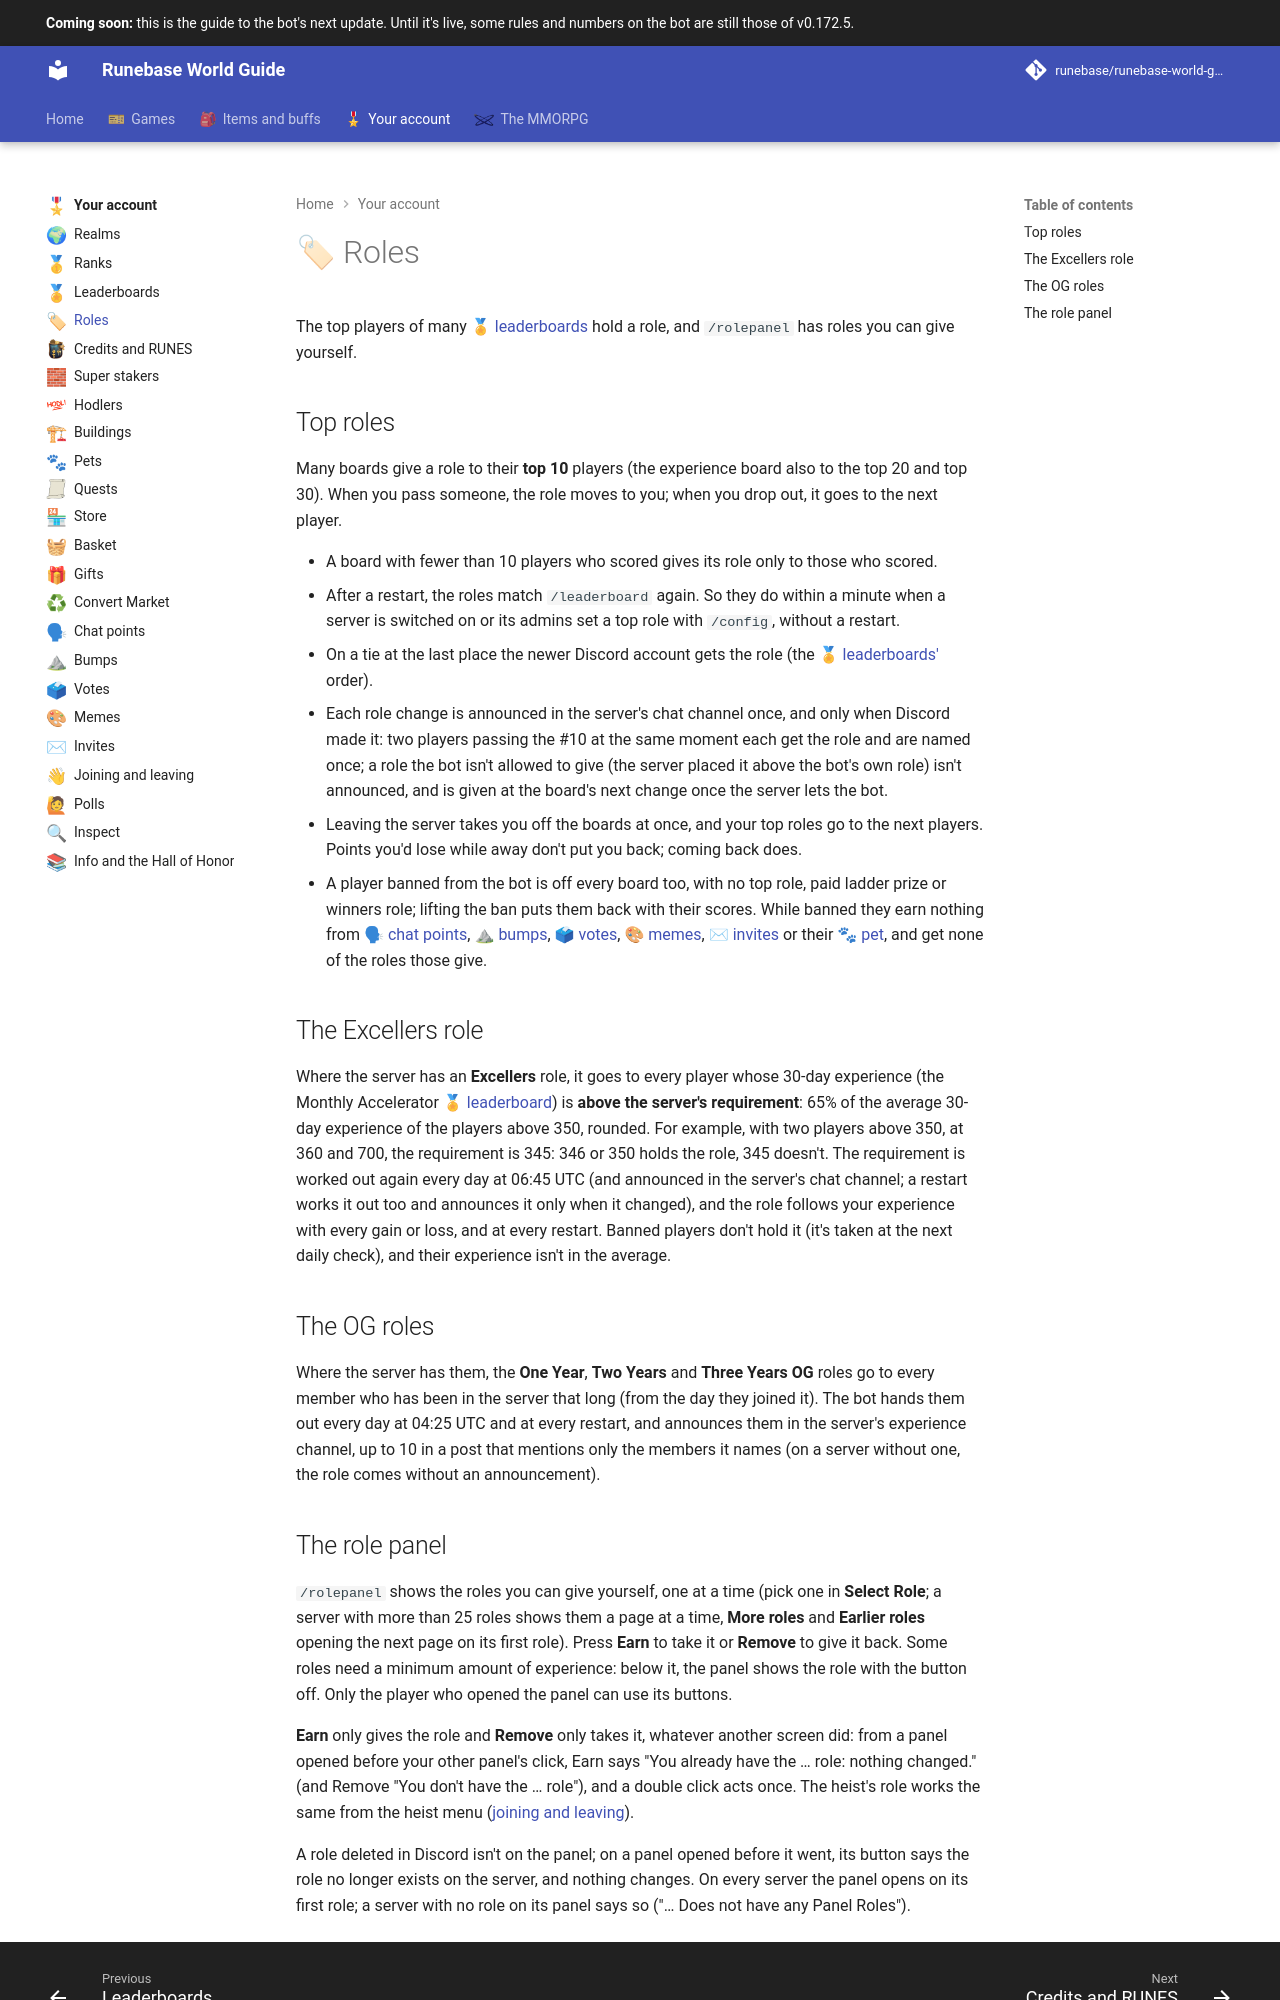

repository: Runebase/runebase-world-guide · page: next/account/roles/index.html · generator: mkdocs

---
title: "Roles"
icon: guide/nav
nav_emoji: "🏷"
---

# 🏷 Roles

The top players of many <span class="gi-m">🏅&nbsp;[leaderboards](leaderboards.md)</span> hold a role, and `/rolepanel` has roles you can give yourself.

## Top roles

Many boards give a role to their **top 10** players (the experience board also to the top 20 and top 30). When you pass someone, the role moves to you; when you drop out, it goes to the next player.

- A board with fewer than 10 players who scored gives its role only to those who scored.
- After a restart, the roles match `/leaderboard` again. So they do within a minute when a server is switched on or its admins set a top role with `/config`, without a restart.
- On a tie at the last place the newer Discord account gets the role (the <span class="gi-m">🏅&nbsp;[leaderboards'](leaderboards.md)</span> order).
- Each role change is announced in the server's chat channel once, and only when Discord made it: two players passing the #10 at the same moment each get the role and are named once; a role the bot isn't allowed to give (the server placed it above the bot's own role) isn't announced, and is given at the board's next change once the server lets the bot.
- Leaving the server takes you off the boards at once, and your top roles go to the next players. Points you'd lose while away don't put you back; coming back does.
- A player banned from the bot is off every board too, with no top role, paid ladder prize or winners role; lifting the ban puts them back with their scores. While banned they earn nothing from <span class="gi-m">🗣&nbsp;[chat points](chat-points.md)</span>, <span class="gi-m">⛰&nbsp;[bumps](bumps.md)</span>, <span class="gi-m">🗳&nbsp;[votes](votes.md)</span>, <span class="gi-m">🎨&nbsp;[memes](memes.md)</span>, <span class="gi-m">✉&nbsp;[invites](invites.md)</span> or their <span class="gi-m">🐾&nbsp;[pet](pets.md)</span>, and get none of the roles those give.

## The Excellers role

Where the server has an **Excellers** role, it goes to every player whose 30-day experience (the Monthly Accelerator <span class="gi-m">🏅&nbsp;[leaderboard](leaderboards.md)</span>) is **above the server's requirement**: 65% of the average 30-day experience of the players above 350, rounded. For example, with two players above 350, at 360 and 700, the requirement is 345: 346 or 350 holds the role, 345 doesn't. The requirement is worked out again every day at 06:45 UTC (and announced in the server's chat channel; a restart works it out too and announces it only when it changed), and the role follows your experience with every gain or loss, and at every restart. Banned players don't hold it (it's taken at the next daily check), and their experience isn't in the average.

## The OG roles

Where the server has them, the **One Year**, **Two Years** and **Three Years OG** roles go to every member who has been in the server that long (from the day they joined it). The bot hands them out every day at 04:25 UTC and at every restart, and announces them in the server's experience channel, up to 10 in a post that mentions only the members it names (on a server without one, the role comes without an announcement).
